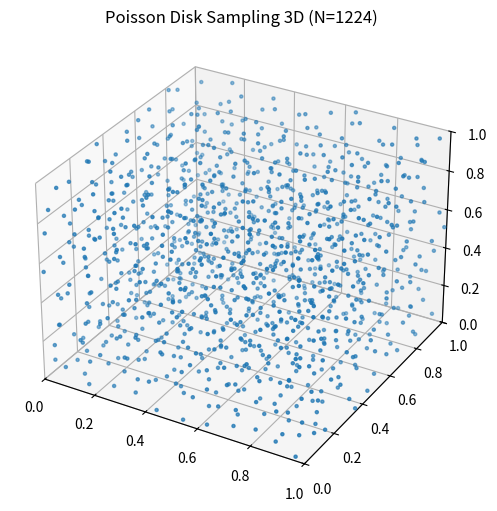

Write Python code to recreate this figure.
import math
import random
def poisson_disk_sampling_3d(width, height, depth, r, k=30):
    cell_size = r / math.sqrt(3)
    cols = int(math.ceil(width / cell_size))
    rows = int(math.ceil(height / cell_size))
    layers = int(math.ceil(depth / cell_size))
    grid = [-1] * (cols * rows * layers)
    samples = []
    active_list = []
    x = random.random() * width
    y = random.random() * height
    z = random.random() * depth
    first_point = (x, y, z)
    samples.append(first_point)
    active_list.append(0)
    col = int(x / cell_size)
    row = int(y / cell_size)
    layer = int(z / cell_size)
    grid[(layer * rows + row) * cols + col] = 0
    while len(active_list) > 0:
        rand_index = random.randint(0, len(active_list) - 1)
        point_index = active_list[rand_index]
        px, py, pz = samples[point_index]
        found_new_point = False
        for i in range(k):
            dx = random.gauss(0, 1)
            dy = random.gauss(0, 1)
            dz = random.gauss(0, 1)
            # 这里取的是高斯分布的随机数
            d_len = math.sqrt(dx * dx + dy * dy + dz * dz)
            if d_len == 0:
                continue
            dx /= d_len
            dy /= d_len
            dz /= d_len
            u = random.random()
            radius = r * (1 + 7 * u) ** (1 / 3)
            #这里是体积所以取三分之一次方
            new_x = px + dx * radius
            new_y = py + dy * radius
            new_z = pz + dz * radius
            if not (0 <= new_x < width and 0 <= new_y < height and 0 <= new_z < depth):continue
            new_col = int(new_x / cell_size)
            new_row = int(new_y / cell_size)
            new_layer = int(new_z / cell_size)
            too_close = False
            r_sq = r * r
            layer_min = max(0, new_layer - 2)
            layer_max = min(layers, new_layer + 3)
            row_min = max(0, new_row - 2)
            row_max = min(rows, new_row + 3)
            col_min = max(0, new_col - 2)
            col_max = min(cols, new_col + 3)
            for l_idx in range(layer_min, layer_max):
                for r_idx in range(row_min, row_max):
                    for c_idx in range(col_min, col_max):
                        neighbor_idx = grid[(l_idx * rows + r_idx) * cols + c_idx]
                        if neighbor_idx != -1:
                            ex, ey, ez = samples[neighbor_idx]
                            dist_sq = (ex - new_x) ** 2 + (ey - new_y) ** 2 + (ez - new_z) ** 2
                            if dist_sq < r_sq:
                                too_close = True
                                break
                    if too_close:
                        break
                if too_close:
                    break
            if not too_close:
                found_new_point = True
                samples.append((new_x, new_y, new_z))
                new_idx = len(samples) - 1
                active_list.append(new_idx)
                grid[(new_layer * rows + new_row) * cols + new_col] = new_idx
                break
        if not found_new_point: active_list.pop(rand_index)
    return samples
if __name__ == "__main__":
    W, H, D = 1.0, 1.0, 1.0
    R = 0.08
    pts = poisson_disk_sampling_3d(W, H, D, R)
    print("生成的点数:", len(pts))
    import matplotlib.pyplot as plt
    from mpl_toolkits.mplot3d import Axes3D
    xs = [p[0] for p in pts]
    ys = [p[1] for p in pts]
    zs = [p[2] for p in pts]
    fig = plt.figure(figsize=(8, 6))
    ax = fig.add_subplot(111, projection="3d")
    ax.scatter(xs, ys, zs, s=5)
    ax.set_xlim(0, W)
    ax.set_ylim(0, H)
    ax.set_zlim(0, D)
    ax.set_title(f"Poisson Disk Sampling 3D (N={len(pts)})")
    plt.show()
